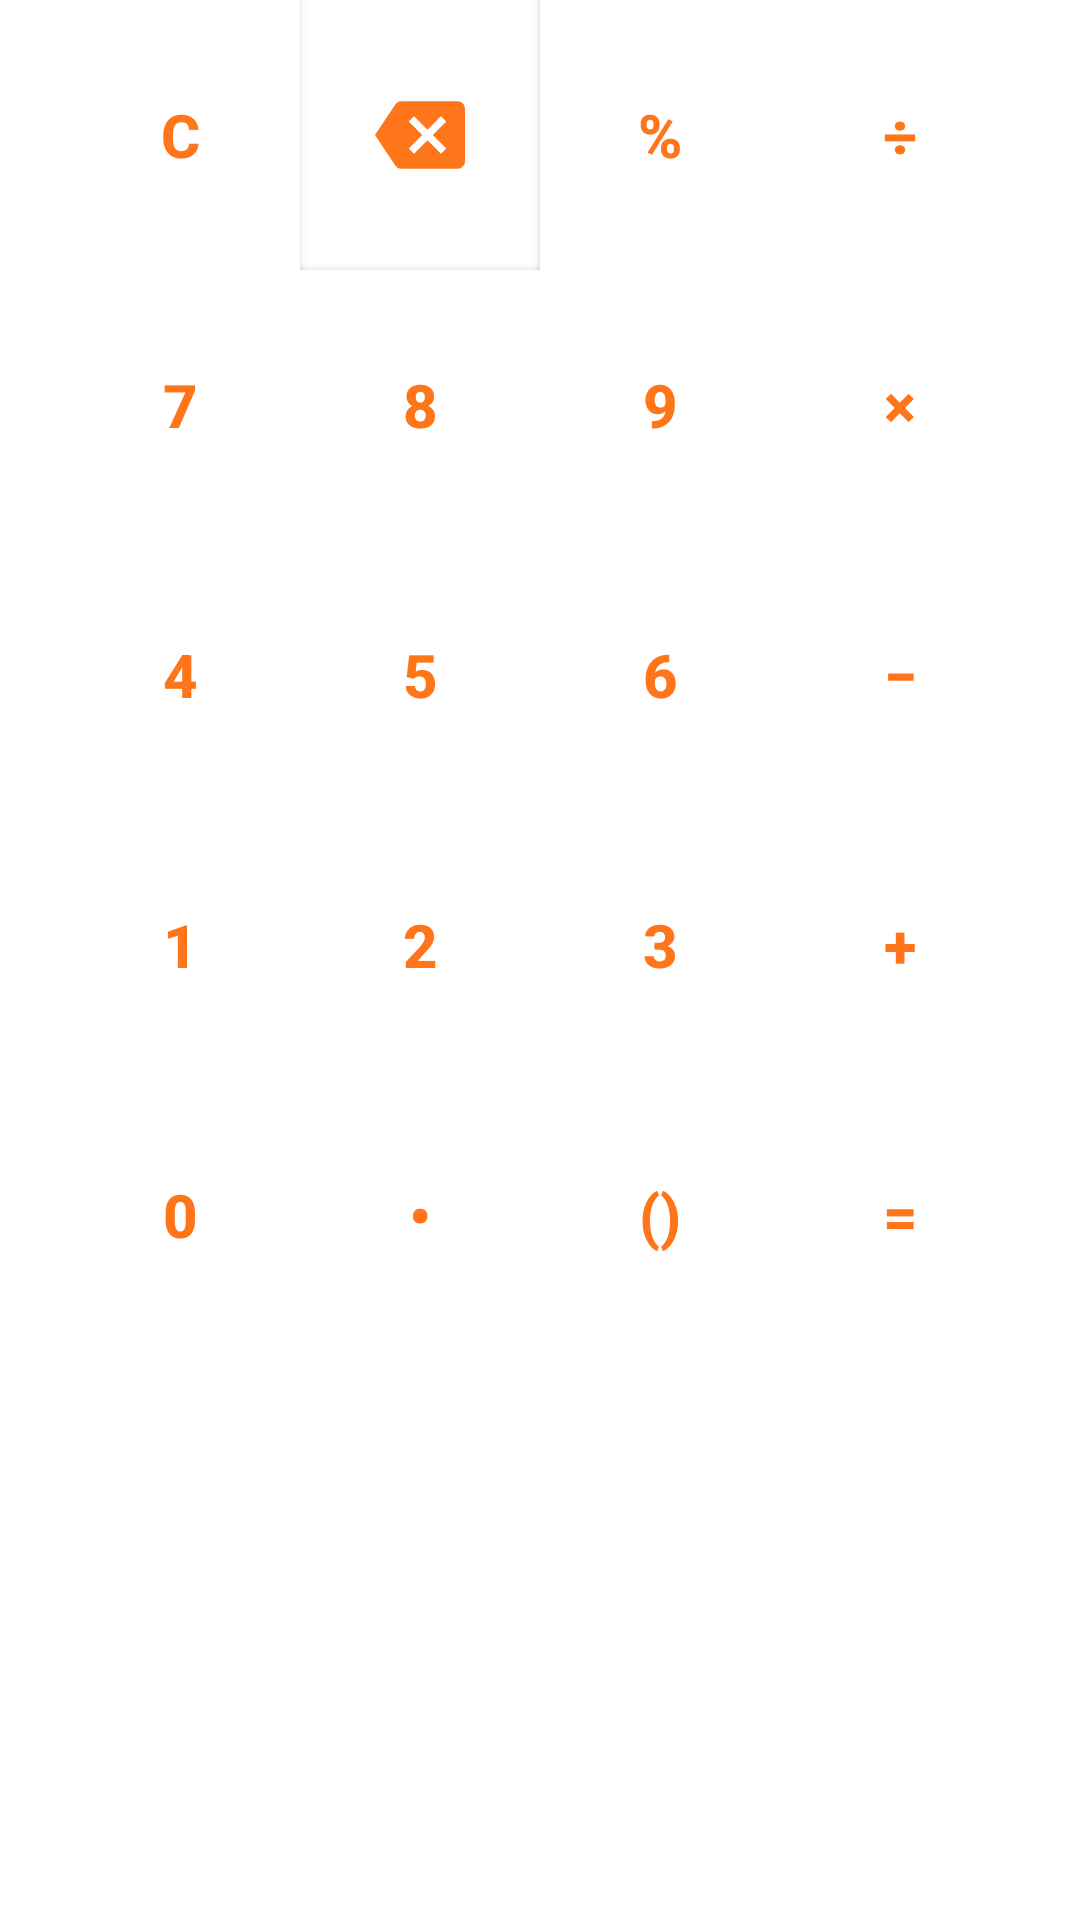

Here is an Android app screen rendered from its layout file. Give the layout XML and the strings, colors and styles it references.
<!-- AndroidManifest.xml: application theme Theme.Calculator -->
<!-- res/layout/buttons_input.xml -->
<?xml version="1.0" encoding="utf-8"?>
<LinearLayout xmlns:android="http://schemas.android.com/apk/res/android"
    android:layout_width="wrap_content"
    android:layout_height="wrap_content"
    android:background="@color/white"
    android:gravity="center_horizontal"
    android:orientation="vertical">

    <GridLayout
        android:layout_width="wrap_content"
        android:layout_height="wrap_content"
        >

        <Button
            android:id="@+id/buttonClear"
            android:layout_width="80dp"
            android:layout_height="90dp"
            android:layout_row="0"
            android:layout_column="0"
            android:background="@color/white"
             
            android:gravity="center"
            android:text="@string/c"
            android:textAlignment="center"
            android:textColor="@color/orange"
            android:textSize="20sp"
            android:textStyle="bold"
            />

        <ImageView
            style="?android:attr/borderlessButtonStyle"
            android:id="@+id/buttonUndo"
            android:layout_width="80dp"
            android:layout_height="90dp"
            android:layout_row="0"
            android:layout_column="1"
            android:layout_margin="0dp"
            android:backgroundTint="@color/white"
            android:elevation="0sp"
            android:gravity="center"
            android:padding="25sp"
            android:src="@drawable/backgroun_img_btn" />

        <Button
            android:id="@+id/buttonPercent"
            android:layout_width="80dp"
            android:layout_height="90dp"
            android:layout_row="0"
            android:layout_column="2"
            android:background="@color/white"

             
            android:gravity="center"
            android:text="@string/percent"
            android:textAlignment="center"
            android:textColor="@color/orange"
            android:textSize="20sp"
            android:textStyle="bold" />

        <Button
            android:id="@+id/buttonDiv"
            android:layout_width="80dp"
            android:layout_height="90dp"
            android:layout_row="0"
            android:layout_column="3"
            android:background="@color/white"
             
            android:gravity="center"
            android:text="@string/u00f7"
            android:textAlignment="center"
            android:textColor="@color/orange"
            android:textSize="20sp"
            android:textStyle="bold" />

        <Button
            android:id="@+id/button7"
            android:layout_width="80dp"
            android:layout_height="90dp"
            android:layout_row="1"
            android:layout_column="0"
            android:background="@color/white"
             
            android:gravity="center"
            android:text="@string/_7"
            android:textAlignment="center"
            android:textColor="@color/orange"
            android:textSize="20sp"
            android:textStyle="bold" />

        <Button
            android:id="@+id/button8"
            android:layout_width="80dp"
            android:layout_height="90dp"
            android:layout_row="1"
            android:layout_column="1"
            android:background="@color/white"
             
            android:gravity="center"
            android:text="@string/_8"
            android:textAlignment="center"
            android:textColor="@color/orange"
            android:textSize="20sp"
            android:textStyle="bold" />

        <Button
            android:id="@+id/button9"
            android:layout_width="80dp"
            android:layout_height="90dp"
            android:layout_row="1"
            android:layout_column="2"
            android:background="@color/white"
             
            android:gravity="center"
            android:text="@string/_9"
            android:textAlignment="center"
            android:textColor="@color/orange"
            android:textSize="20sp"
            android:textStyle="bold" />

        <Button
            android:id="@+id/buttonMul"
            android:layout_width="80dp"
            android:layout_height="90dp"
            android:layout_row="1"
            android:layout_column="3"
            android:background="@color/white"
             
            android:gravity="center"
            android:text="@string/u00d7"
            android:textAlignment="center"
            android:textColor="@color/orange"
            android:textSize="20sp"
            android:textStyle="bold" />

        <Button
            android:id="@+id/button4"
            android:layout_width="80dp"
            android:layout_height="90dp"
            android:layout_row="2"
            android:layout_column="0"
            android:background="@color/white"
             
            android:gravity="center"
            android:text="@string/_4"
            android:textAlignment="center"
            android:textColor="@color/orange"
            android:textSize="20sp"
            android:textStyle="bold" />

        <Button
            android:id="@+id/button5"
            android:layout_width="80dp"
            android:layout_height="90dp"
            android:layout_row="2"
            android:layout_column="1"
            android:background="@color/white"
             
            android:gravity="center"
            android:text="@string/_5"
            android:textAlignment="center"
            android:textColor="@color/orange"
            android:textSize="20sp"
            android:textStyle="bold" />

        <Button
            android:id="@+id/button6"
            android:layout_width="80dp"
            android:layout_height="90dp"
            android:layout_row="2"
            android:layout_column="2"
            android:background="@color/white"
             
            android:gravity="center"
            android:text="@string/_6"
            android:textAlignment="center"
            android:textColor="@color/orange"
            android:textSize="20sp"
            android:textStyle="bold" />

        <Button
            android:id="@+id/buttonSub"
            android:layout_width="80dp"
            android:layout_height="90dp"
            android:layout_row="2"
            android:layout_column="3"
            android:background="@color/white"
             
            android:gravity="center"
            android:text="@string/u2212"
            android:textAlignment="center"
            android:textColor="@color/orange"
            android:textSize="20sp"
            android:textStyle="bold" />

        <Button
            android:id="@+id/button1"
            android:layout_width="80dp"
            android:layout_height="90dp"
            android:layout_row="3"
            android:layout_column="0"
            android:background="@color/white"
             
            android:gravity="center"
            android:text="@string/_1"
            android:textAlignment="center"
            android:textColor="@color/orange"
            android:textSize="20sp"
            android:textStyle="bold" />

        <Button
            android:id="@+id/button2"
            android:layout_width="80dp"
            android:layout_height="90dp"
            android:layout_row="3"
            android:layout_column="1"
            android:background="@color/white"
             
            android:gravity="center"
            android:text="@string/_2"
            android:textAlignment="center"
            android:textColor="@color/orange"
            android:textSize="20sp"
            android:textStyle="bold" />

        <Button
            android:id="@+id/button3"
            android:layout_width="80dp"
            android:layout_height="90dp"
            android:layout_row="3"
            android:layout_column="2"
            android:background="@color/white"
             
            android:gravity="center"
            android:text="@string/_3"
            android:textAlignment="center"
            android:textColor="@color/orange"
            android:textSize="20sp"
            android:textStyle="bold" />

        <Button
            android:id="@+id/buttonAdd"
            android:layout_width="80dp"
            android:layout_height="90dp"
            android:layout_row="3"
            android:layout_column="3"
            android:background="@color/white"
             
            android:gravity="center"
            android:text="@string/add"
            android:textAlignment="center"
            android:textColor="@color/orange"
            android:textSize="20sp"
            android:textStyle="bold" />

        <Button
            android:id="@+id/button0"
            android:layout_width="80dp"
            android:layout_height="90dp"
            android:layout_row="4"
            android:layout_column="0"
            android:background="@color/white"
             
            android:gravity="center"
            android:text="@string/_0"
            android:textAlignment="center"
            android:textColor="@color/orange"
            android:textSize="20sp"
            android:textStyle="bold" />

        <Button
            android:id="@+id/buttonDot"
            android:layout_width="80dp"
            android:layout_height="90dp"
            android:layout_row="4"
            android:layout_column="1"
            android:background="@color/white"
             
            android:gravity="center"
            android:text="@string/u2022"
            android:textAlignment="center"
            android:textColor="@color/orange"
            android:textSize="20sp"
            android:textStyle="bold" />

        <Button
            android:id="@+id/buttonBrac"
            android:layout_width="80dp"
            android:layout_height="90dp"
            android:layout_row="4"
            android:layout_column="2"
            android:background="@color/white"
             
            android:gravity="center"
            android:text="@string/bracket"
            android:textAlignment="center"
            android:textColor="@color/orange"
            android:textSize="20sp"
            android:textStyle="bold" />

        <Button
            android:id="@+id/buttonEql"
            android:layout_width="80dp"
            android:layout_height="90dp"
            android:layout_row="4"
            android:layout_column="3"
            android:background="@color/white"
             
            android:gravity="center"
            android:text="@string/equalto"
            android:textAlignment="center"
            android:textColor="@color/orange"
            android:textSize="20sp"
            android:textStyle="bold" />


    </GridLayout>


</LinearLayout>
<!-- resources referenced by this layout -->
<resources>
  <color name="orange">#FF751A</color>
  <color name="white">#FFFFFFFF</color>
  <!-- drawable backgroun_img_btn (drawable) -->
  <?xml version="1.0" encoding="utf-8"?>
  <selector xmlns:android="http://schemas.android.com/apk/res/android"
      >
      <item android:state_pressed="true"
          android:drawable="@drawable/back_space_after_click" /> 
      <item android:state_focused="true"
          android:drawable="@drawable/back_space_after_click" /> 
      <item android:drawable="@drawable/back_space_before_click" /> 
  </selector>
  <string name="_0">0</string>
  <string name="_1">1</string>
  <string name="_2">2</string>
  <string name="_3">3</string>
  <string name="_4">4</string>
  <string name="_5">5</string>
  <string name="_6">6</string>
  <string name="_7">7</string>
  <string name="_8">8</string>
  <string name="_9">9</string>
  <string name="add">+</string>
  <string name="bracket">()</string>
  <string name="c">C</string>
  <string name="equalto">=</string>
  <string name="percent">%</string>
  <string name="u00d7">×</string>
  <string name="u00f7">÷</string>
  <string name="u2022">•</string>
  <string name="u2212">−</string>
  <style name="Theme.Calculator" parent="Theme.AppCompat.DayNight.DarkActionBar">
          
          <item name="colorPrimary">@color/orange</item>
          <item name="colorPrimaryVariant">@color/white</item>
          <item name="colorOnPrimary">@color/orange</item>
          
          <item name="colorOnSecondary">@color/white</item>
          
          <item name="android:statusBarColor" tools:targetApi="l">@color/transparent</item>
          
  
      </style>
  <!-- drawable back_space_after_click (drawable) -->
  <vector android:autoMirrored="true" android:height="24dp"
      android:tint="#FFFFFF" android:viewportHeight="24"
      android:viewportWidth="24" android:width="24dp" xmlns:android="http://schemas.android.com/apk/res/android">
      <path android:fillColor="@color/orange" android:pathData="M22,3L7,3c-0.69,0 -1.23,0.35 -1.59,0.88L0,12l5.41,8.11c0.36,0.53 0.9,0.89 1.59,0.89h15c1.1,0 2,-0.9 2,-2L24,5c0,-1.1 -0.9,-2 -2,-2zM19,15.59L17.59,17 14,13.41 10.41,17 9,15.59 12.59,12 9,8.41 10.41,7 14,10.59 17.59,7 19,8.41 15.41,12 19,15.59z"/>
  </vector>
  <!-- drawable back_space_before_click (drawable) -->
  <vector android:autoMirrored="true" android:height="24sp"
      android:tint="#FF751A" android:viewportHeight="24"
      android:viewportWidth="24" android:width="24dp" xmlns:android="http://schemas.android.com/apk/res/android">
      <path android:fillColor="@android:color/white" android:pathData="M22,3L7,3c-0.69,0 -1.23,0.35 -1.59,0.88L0,12l5.41,8.11c0.36,0.53 0.9,0.89 1.59,0.89h15c1.1,0 2,-0.9 2,-2L24,5c0,-1.1 -0.9,-2 -2,-2zM19,15.59L17.59,17 14,13.41 10.41,17 9,15.59 12.59,12 9,8.41 10.41,7 14,10.59 17.59,7 19,8.41 15.41,12 19,15.59z"/>
  </vector>
  <color name="transparent">#00000000</color>
</resources>
